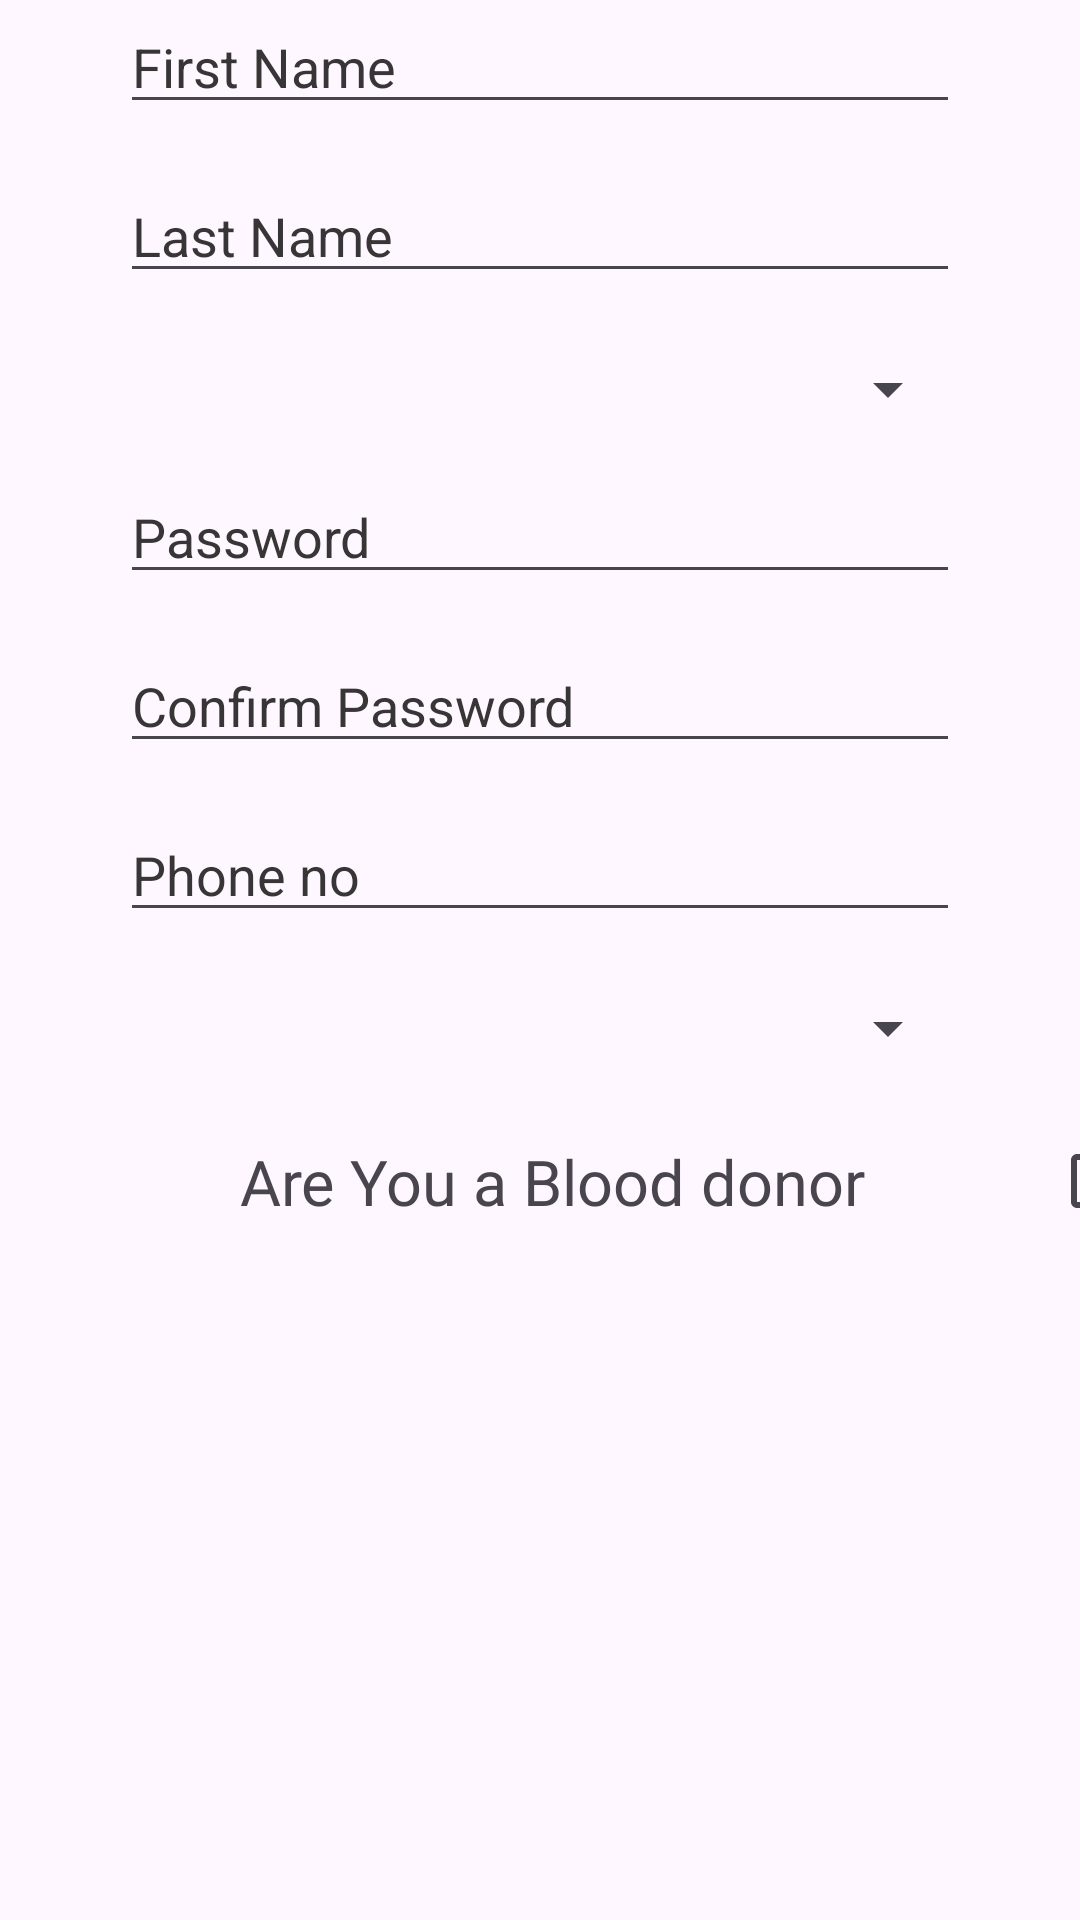

This screen was rendered from an Android layout file. Write that file and the resources it references.
<!-- AndroidManifest.xml: application theme Theme.Trio -->
<!-- res/layout/student.xml -->
<?xml version="1.0" encoding="utf-8"?>
<RelativeLayout
    xmlns:android="http://schemas.android.com/apk/res/android"
    android:layout_width="match_parent"
    android:layout_height="wrap_content">
        <EditText
            android:layout_width="280dp"
            android:layout_height="wrap_content"
            android:layout_centerHorizontal="true"
            android:hint="First Name"
            android:textColorHint="#373535"
            android:id="@+id/Fname_registeruser_student"
            android:inputType="text"
            android:textColor="@color/black"
            />
        <EditText
            android:layout_width="280dp"
            android:layout_height="wrap_content"
            android:layout_centerHorizontal="true"
            android:hint="Last Name"
            android:layout_below="@+id/Fname_registeruser_student"
            android:textColorHint="#373535"
            android:id="@+id/Lname_registeruser_student"
            android:layout_marginTop="15dp"
            android:inputType="text"
            android:textColor="@color/black"
            />
        <Spinner
            android:layout_width="280dp"
            android:layout_height="wrap_content"
            android:layout_centerHorizontal="true"
            android:layout_marginTop="20dp"
            android:id="@+id/Department_registeruser_student"
            android:layout_below="@+id/Lname_registeruser_student"
            />
        <EditText
            android:layout_width="280dp"
            android:layout_height="wrap_content"
            android:layout_centerHorizontal="true"
            android:hint="Password"
            android:layout_below="@+id/Department_registeruser_student"
            android:textColorHint="#373535"
            android:id="@+id/password_registeruser_student"
            android:layout_marginTop="15dp"
            android:inputType="textPassword"
            android:textColor="@color/black"
            />
        <EditText
            android:layout_width="280dp"
            android:layout_height="wrap_content"
            android:hint="Confirm Password"
            android:layout_centerHorizontal="true"
            android:layout_below="@+id/password_registeruser_student"
            android:textColorHint="#373535"
            android:id="@+id/conpassword_registeruser_student"
            android:layout_marginTop="15dp"
            android:inputType="textPassword"
            android:textColor="@color/black"
            />
        <EditText
            android:layout_width="280dp"
            android:layout_height="wrap_content"
            android:hint="Phone no"
            android:layout_centerHorizontal="true"
            android:layout_below="@+id/conpassword_registeruser_student"
            android:textColorHint="#373535"
            android:id="@+id/phoneno_registeruser_student"
            android:layout_marginTop="15dp"
            android:inputType="number"
            android:textColor="@color/black"
            />
        <Spinner
            android:layout_width="280dp"
            android:layout_height="wrap_content"
            android:layout_marginTop="20dp"
            android:layout_centerHorizontal="true"
            android:id="@+id/position_registeruser_student"
            android:layout_below="@+id/phoneno_registeruser_student"
            />
        <TextView
            android:layout_width="wrap_content"
            android:layout_height="wrap_content"
            android:text="Are You a Blood donor"
            android:layout_marginLeft="80dp"
            android:id="@+id/bloodtext_registeruser_student"
            android:layout_marginTop="25dp"
            android:textSize="21dp"
            android:layout_below="@+id/position_registeruser_student"
            android:fontFamily="@font/title"
            />

        <CheckBox
            android:id="@+id/stud_checked"
            android:layout_width="wrap_content"
            android:layout_height="wrap_content"
            android:layout_below="@+id/position_registeruser_student"
            android:layout_marginLeft="350dp"
            android:layout_marginTop="15dp"
            />
</RelativeLayout>
<!-- resources referenced by this layout -->
<resources>
  <style name="Theme.Trio" parent="Base.Theme.Trio" />
  <style name="Base.Theme.Trio" parent="Theme.Material3.DayNight.NoActionBar">
      </style>
  <!-- not gathered from this repository: default colours our renderer supplied (Android Studio template values) -->
  <color name="black">#FF000000</color>
</resources>
